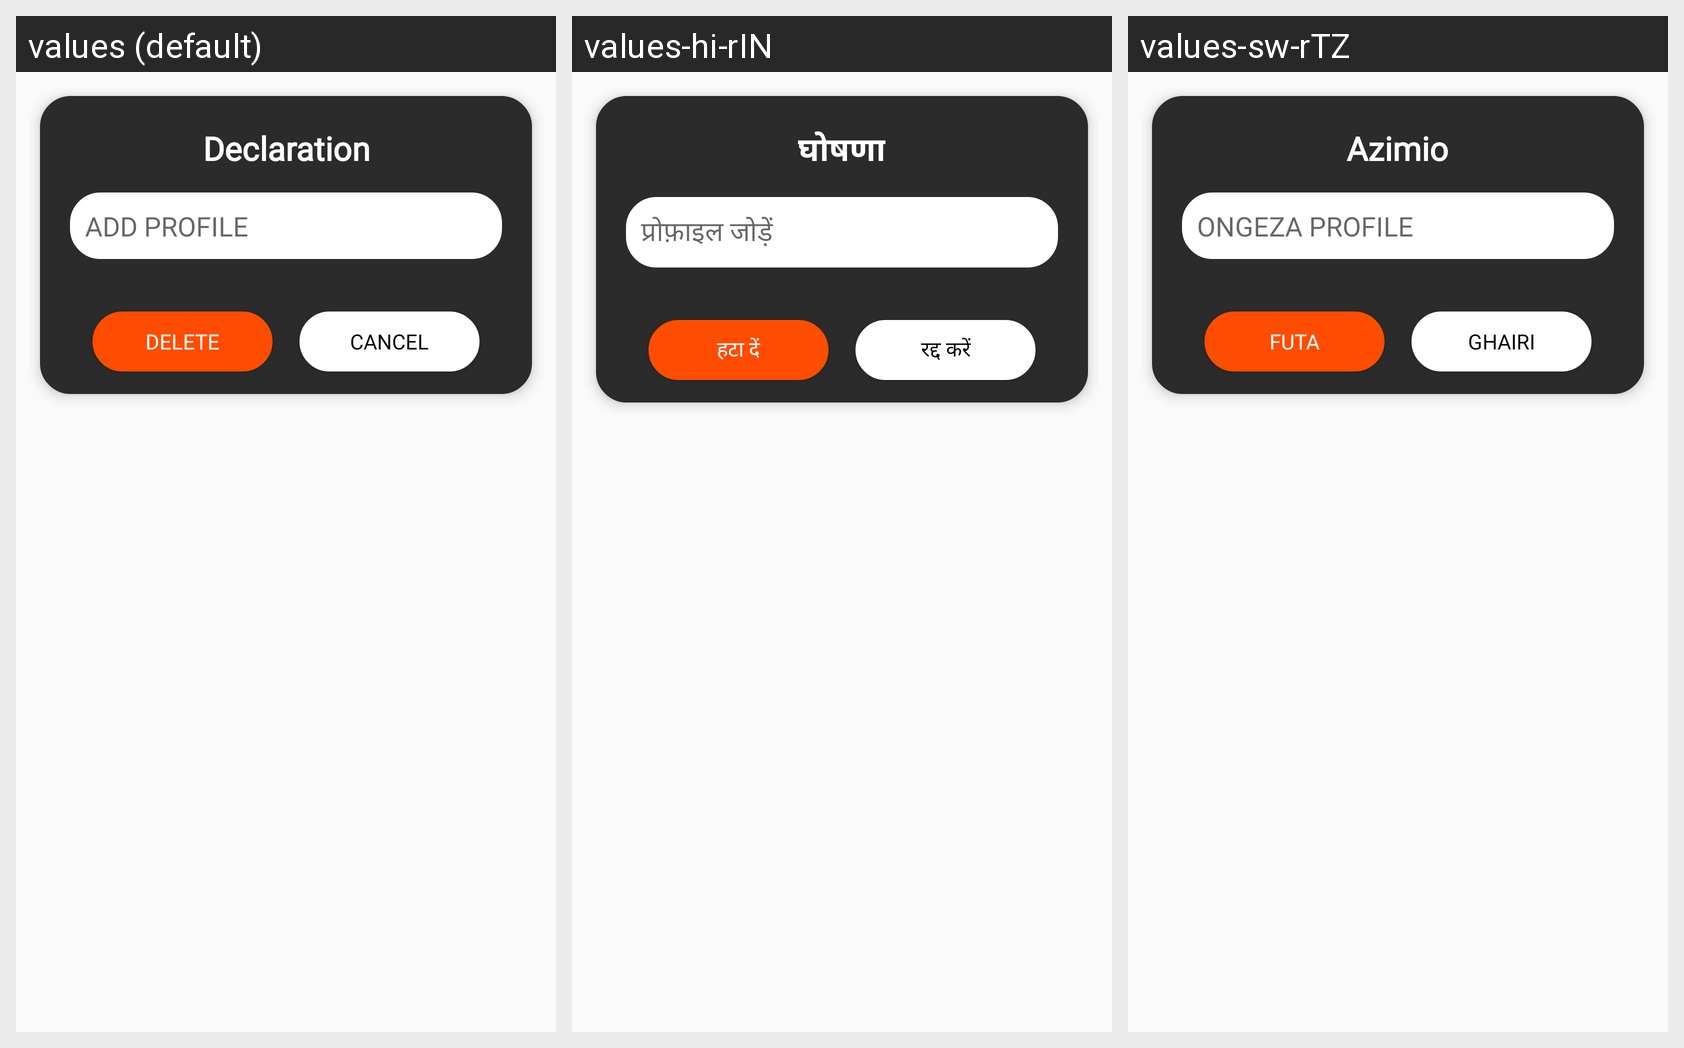

Locale-by-locale string values for the Android screen shown in this grid:
Android screen res/layout/dialog_show_edit.xml rendered under 3 locales, left to right: values (default), values-hi-rIN, values-sw-rTZ. Device: Nexus 5 (rendered at 1080×1920; each locale shown at half size, 540×960, under a caption strip naming it); theme AppBaseTheme.
Strings drawn on this screen, with the default value and each locale's value (text and hints the layout hard-codes, and strings that could not be matched under every locale, appear in the picture but are not listed):

declaration
  values: Declaration
  values-hi-rIN: घोषणा
  values-sw-rTZ: Azimio

add_profile
  values: ADD PROFILE
  values-hi-rIN: प्रोफ़ाइल जोड़ें
  values-sw-rTZ: ONGEZA PROFILE

delete
  values: Delete
  values-hi-rIN: हटा दें
  values-sw-rTZ: Futa

cancel
  values: CANCEL
  values-hi-rIN: रद्द करें
  values-sw-rTZ: GHAIRI
